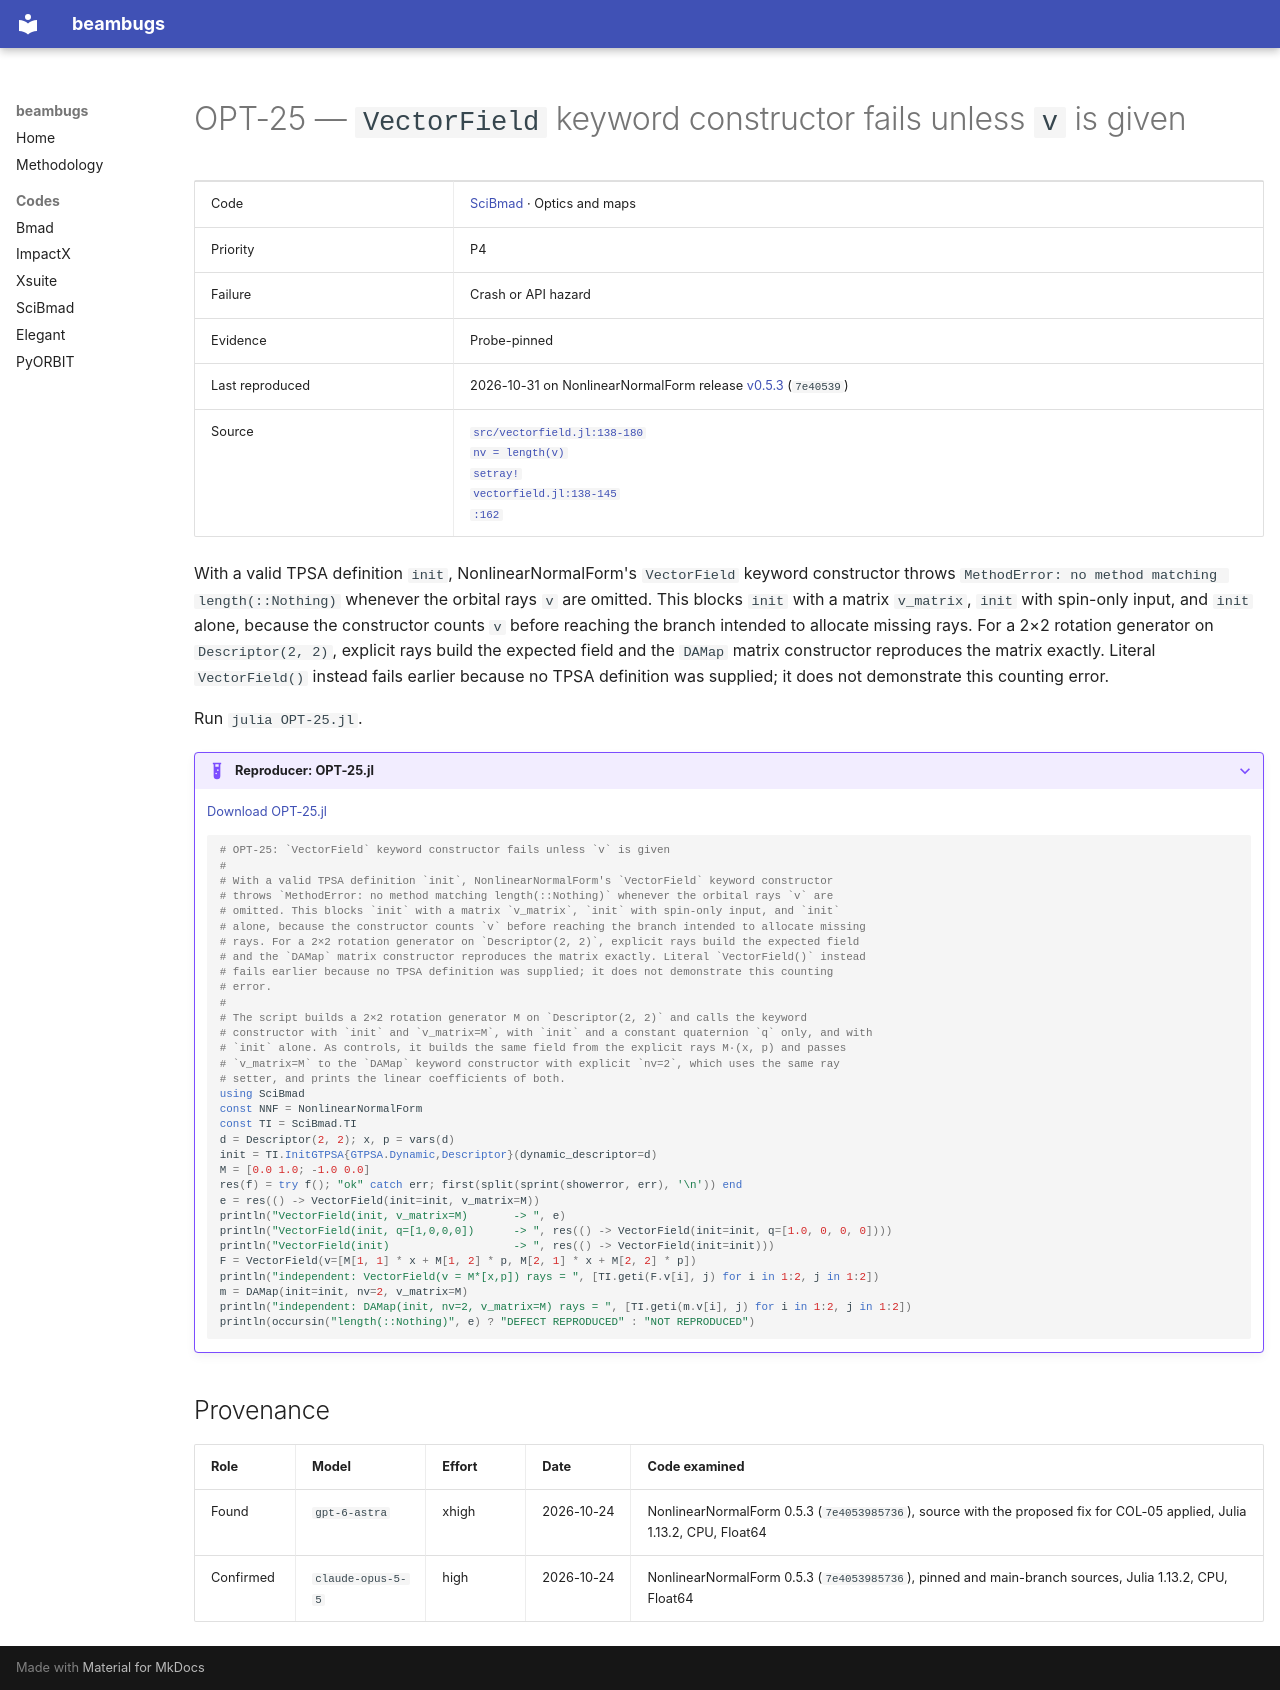

repository: nikitakuklev/beambugs · page: scibmad/OPT-25/index.html · generator: mkdocs

---
title: "OPT-25: VectorField keyword constructor fails unless v is given"
hide:
  - toc
---

# OPT-25 — `VectorField` keyword constructor fails unless `v` is given

| | |
|---|---|
| Code | [SciBmad](../index.md) · Optics and maps |
| Priority | P4 |
| Failure | Crash or API hazard |
| Evidence | Probe-pinned |
| Last reproduced | 2026-10-31 on NonlinearNormalForm release [v0.5.3](https://github.com/bmad-sim/NonlinearNormalForm.jl/tree/v0.5.3) (`7e40539`) |
| Source | [`src/vectorfield.jl:138-180`](https://github.com/bmad-sim/NonlinearNormalForm.jl/blob/7e40539857368faf9784736ad29c8f0ae6e70a23/src/vectorfield.jl#L138-L180)<br>[`nv = length(v)`](https://github.com/bmad-sim/NonlinearNormalForm.jl/blob/7e40539857368faf9784736ad29c8f0ae6e70a23/src/vectorfield.jl#L156)<br>[`setray!`](https://github.com/bmad-sim/NonlinearNormalForm.jl/blob/7e40539857368faf9784736ad29c8f0ae6e70a23/src/vectorfield.jl#L175)<br>[`vectorfield.jl:138-145`](https://github.com/bmad-sim/NonlinearNormalForm.jl/blob/7e40539857368faf9784736ad29c8f0ae6e70a23/src/vectorfield.jl#L138-L145)<br>[`:162`](https://github.com/bmad-sim/NonlinearNormalForm.jl/blob/7e40539857368faf9784736ad29c8f0ae6e70a23/src/vectorfield.jl#L162) |

With a valid TPSA definition `init`, NonlinearNormalForm's `VectorField` keyword constructor throws `MethodError: no method matching length(::Nothing)` whenever the orbital rays `v` are omitted. This blocks `init` with a matrix `v_matrix`, `init` with spin-only input, and `init` alone, because the constructor counts `v` before reaching the branch intended to allocate missing rays. For a 2×2 rotation generator on `Descriptor(2, 2)`, explicit rays build the expected field and the `DAMap` matrix constructor reproduces the matrix exactly. Literal `VectorField()` instead fails earlier because no TPSA definition was supplied; it does not demonstrate this counting error.

Run `julia OPT-25.jl`.

??? example "Reproducer: OPT-25.jl"

    [Download OPT-25.jl](OPT-25.jl)

    ```julia
    # OPT-25: `VectorField` keyword constructor fails unless `v` is given
    #
    # With a valid TPSA definition `init`, NonlinearNormalForm's `VectorField` keyword constructor
    # throws `MethodError: no method matching length(::Nothing)` whenever the orbital rays `v` are
    # omitted. This blocks `init` with a matrix `v_matrix`, `init` with spin-only input, and `init`
    # alone, because the constructor counts `v` before reaching the branch intended to allocate missing
    # rays. For a 2×2 rotation generator on `Descriptor(2, 2)`, explicit rays build the expected field
    # and the `DAMap` matrix constructor reproduces the matrix exactly. Literal `VectorField()` instead
    # fails earlier because no TPSA definition was supplied; it does not demonstrate this counting
    # error.
    #
    # The script builds a 2×2 rotation generator M on `Descriptor(2, 2)` and calls the keyword
    # constructor with `init` and `v_matrix=M`, with `init` and a constant quaternion `q` only, and with
    # `init` alone. As controls, it builds the same field from the explicit rays M·(x, p) and passes
    # `v_matrix=M` to the `DAMap` keyword constructor with explicit `nv=2`, which uses the same ray
    # setter, and prints the linear coefficients of both.
    using SciBmad
    const NNF = NonlinearNormalForm
    const TI = SciBmad.TI
    d = Descriptor(2, 2); x, p = vars(d)
    init = TI.InitGTPSA{GTPSA.Dynamic,Descriptor}(dynamic_descriptor=d)
    M = [0.0 1.0; -1.0 0.0]
    res(f) = try f(); "ok" catch err; first(split(sprint(showerror, err), '\n')) end
    e = res(() -> VectorField(init=init, v_matrix=M))
    println("VectorField(init, v_matrix=M)       -> ", e)
    println("VectorField(init, q=[1,0,0,0])      -> ", res(() -> VectorField(init=init, q=[1.0, 0, 0, 0])))
    println("VectorField(init)                   -> ", res(() -> VectorField(init=init)))
    F = VectorField(v=[M[1, 1] * x + M[1, 2] * p, M[2, 1] * x + M[2, 2] * p])
    println("independent: VectorField(v = M*[x,p]) rays = ", [TI.geti(F.v[i], j) for i in 1:2, j in 1:2])
    m = DAMap(init=init, nv=2, v_matrix=M)
    println("independent: DAMap(init, nv=2, v_matrix=M) rays = ", [TI.geti(m.v[i], j) for i in 1:2, j in 1:2])
    println(occursin("length(::Nothing)", e) ? "DEFECT REPRODUCED" : "NOT REPRODUCED")

    ```

## Provenance

| Role | Model | Effort | Date | Code examined |
|---|---|---|---|---|
| Found | <span class="bb-nowrap">`gpt-6-astra`</span> | xhigh | <span class="bb-nowrap">2026-10-24</span> | NonlinearNormalForm 0.5.3 (`7e4053985736`), source with the proposed fix for COL-05 applied, Julia 1.13.2, CPU, Float64 |
| Confirmed | <span class="bb-nowrap">`claude-opus-5-5`</span> | high | <span class="bb-nowrap">2026-10-24</span> | NonlinearNormalForm 0.5.3 (`7e4053985736`), pinned and main-branch sources, Julia 1.13.2, CPU, Float64 |
